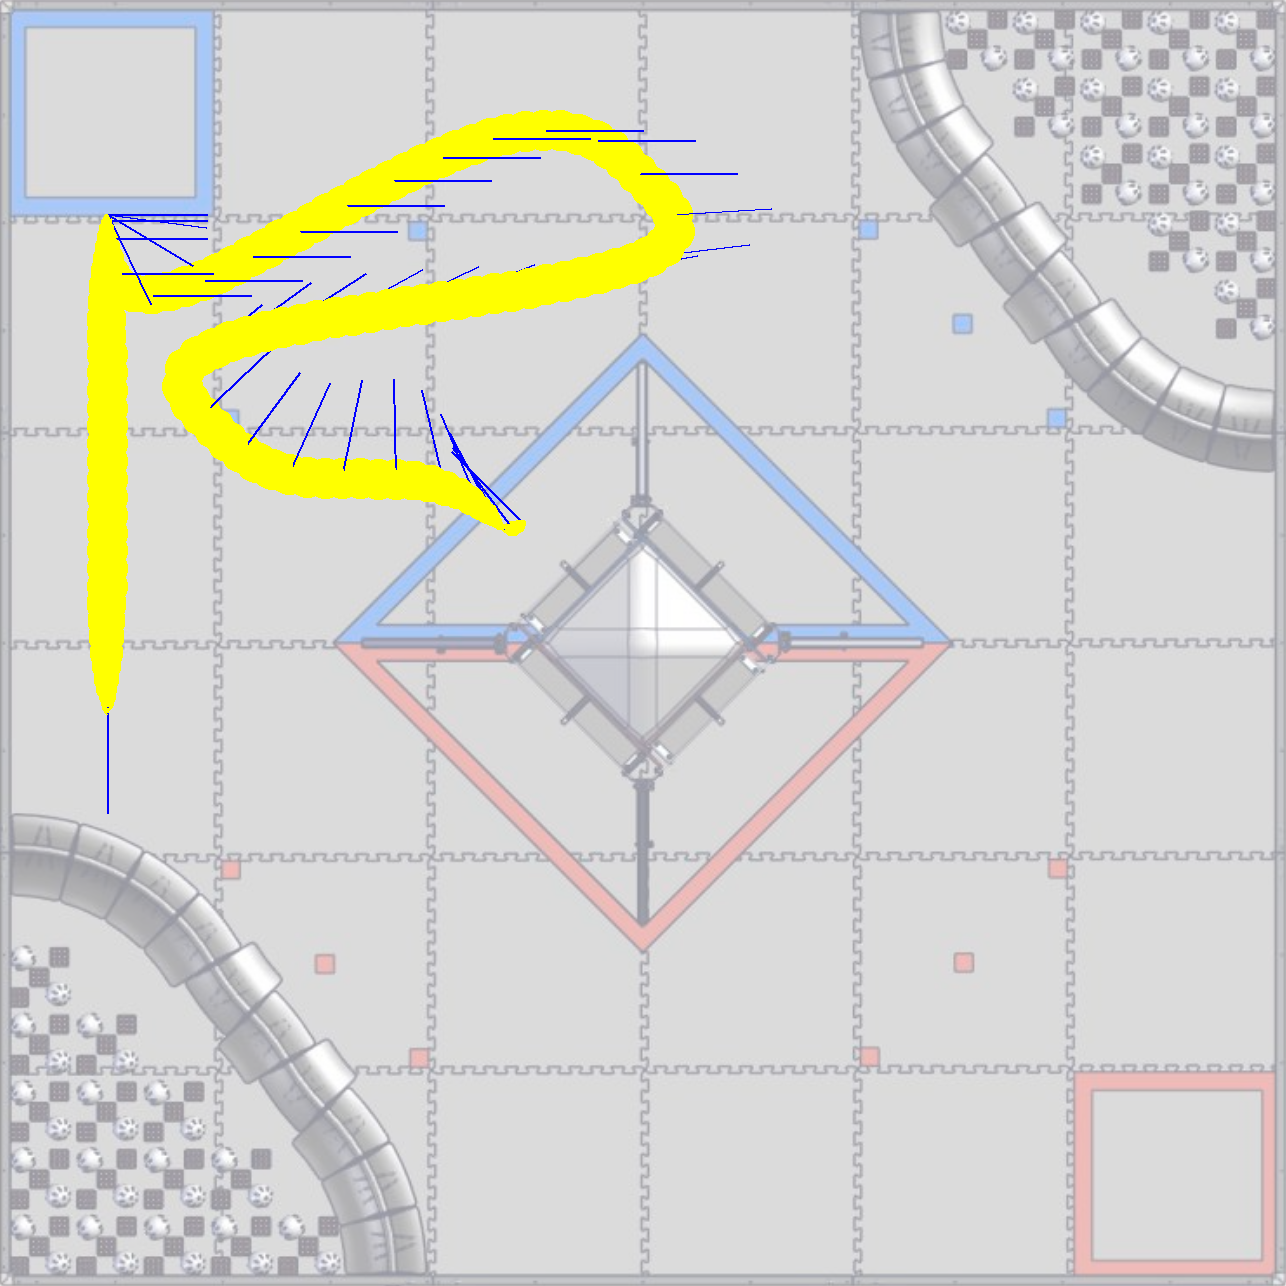

The data file committed next to this chart (first rows):
13.435029, 13.435029, 0.785398, 0.000000
13.43, 13.44, 0.7852, 0.3
13.43, 13.44, 0.7847, 0.6
13.42, 13.45, 0.7839, 0.9
13.42, 13.45, 0.7827, 1.2
13.41, 13.46, 0.7812, 1.5
13.4, 13.47, 0.7793, 1.8
13.38, 13.49, 0.7771, 2.1
13.37, 13.5, 0.7746, 2.4
13.35, 13.52, 0.7717, 2.7
13.33, 13.54, 0.7684, 3
13.31, 13.57, 0.7649, 3.3
13.28, 13.59, 0.761, 3.6
13.26, 13.62, 0.7568, 3.9
13.23, 13.65, 0.7522, 4.2
13.2, 13.68, 0.7473, 4.5
13.17, 13.72, 0.742, 4.8
13.14, 13.76, 0.7364, 5.1
13.11, 13.8, 0.7305, 5.4
13.08, 13.84, 0.7242, 5.7
13.05, 13.89, 0.7176, 6
13.02, 13.95, 0.7107, 6.3
12.99, 14, 0.7034, 6.6
12.96, 14.06, 0.6957, 6.9
12.93, 14.13, 0.6878, 7.2
12.9, 14.2, 0.6795, 7.5
12.87, 14.27, 0.6708, 7.8
12.85, 14.34, 0.6618, 8.1
12.83, 14.42, 0.6525, 8.275
12.81, 14.5, 0.6434, 7.975
12.79, 14.58, 0.6345, 7.675
12.78, 14.65, 0.626, 7.375
12.77, 14.72, 0.6179, 7.075
12.76, 14.79, 0.61, 6.775
12.75, 14.86, 0.6025, 6.475
12.75, 14.92, 0.5954, 6.175
12.74, 14.98, 0.5886, 5.875
12.74, 15.04, 0.5821, 5.575
12.73, 15.09, 0.576, 5.275
12.73, 15.14, 0.5702, 4.975
12.73, 15.19, 0.5648, 4.675
12.73, 15.24, 0.5596, 4.375
12.73, 15.28, 0.5549, 4.075
12.73, 15.32, 0.5504, 3.775
12.73, 15.36, 0.5463, 3.475
12.73, 15.39, 0.5426, 3.175
12.73, 15.42, 0.5392, 2.875
12.73, 15.45, 0.5361, 2.575
12.73, 15.47, 0.5333, 2.275
12.73, 15.49, 0.5309, 1.975
12.73, 15.51, 0.5289, 1.675
12.73, 15.52, 0.5272, 1.375
12.73, 15.54, 0.5258, 1.075
12.73, 15.55, 0.5247, 0.775
12.73, 15.55, 0.524, 0.4749
12.73, 15.56, 0.5237, 0.1749
12.73, 15.56, 0.5236, 0.000000
12.73, 15.56, 0.5236, 0.001500
12.73, 15.56, 0.5236, 0.006000
12.73, 15.56, 0.5236, 0.0135
12.73, 15.56, 0.5236, 0.024
... 1,065 more rows
